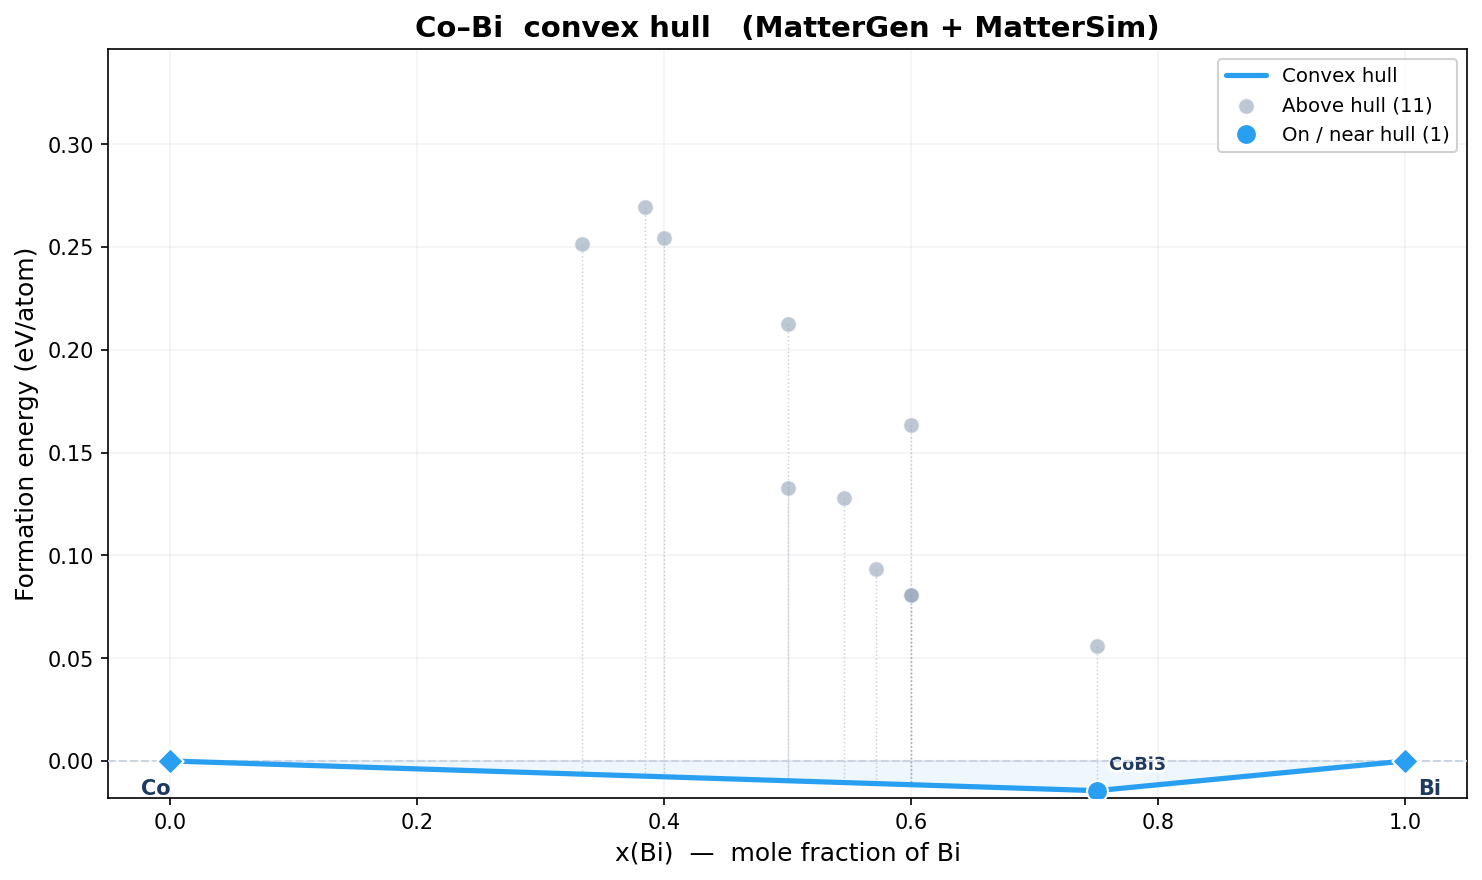

The table this chart was drawn from, first rows:
idx, formula, n_atoms, e_total_eV, e_per_atom_eV, fmax_eV_A, volume_A3, status, x_B, e_form_eV_atom, e_above_hull_eV_atom, on_hull, dynamically_stable, min_freq_THz, Cv_300K_J_K_mol, free_energy_300K_kJ_mol, bulk_modulus_GPa, shear_modulus_GPa, youngs_modulus_GPa, poisson_ratio
0, Co3Bi2, 5, -27.31, -5.461, 0.01303, 86.4, converged, 0.4, 0.2543, 0.262, False, , , , , , , , 
1, Co5Bi6, 11, -56.24, -5.112, 0.01889, 257.4, converged, 0.5455, 0.1278, 0.1383, False, , , , , , , , 
2, CoBi, 4, -20.7, -5.176, 0.009345, 80.94, converged, 0.5, 0.2127, 0.2223, False, , , , , , , , 
3, CoBi, 12, -63.07, -5.256, 0.0187, 257.6, converged, 0.5, 0.1327, 0.1424, False, , , , , , , , 
4, CoBi3, 8, -36.13, -4.516, 0.01807, 219.2, converged, 0.75, 0.05581, 0.07026, False, , , , , -58.92, -21.8, 0.0, 0.0
5, Co3Bi4, 7, -35.44, -5.062, 0.008618, 149.7, converged, 0.5714, 0.09313, 0.1041, False, , , , , -79.73, -35.71, 0.0, 0.0
6, Co8Bi5, 13, -71.45, -5.496, 0.01844, 258.8, converged, 0.3846, 0.2693, 0.2767, False, , , , , , , , 
7, Co2Bi3, 5, -24.49, -4.899, 0.00687, 119, converged, 0.6, 0.1635, 0.1751, False, , , , , , , , 
8, CoBi3, 16, -73.39, -4.587, 0.01073, 432.9, converged, 0.75, -0.01445, 0.0, True, , , , , -61.35, -28.4, 0.0, 0.0
9, Co2Bi, 12, -68.18, -5.682, 0.0145, 191.7, converged, 0.3333, 0.2514, 0.2578, False, , , , , , , , 
10, Co2Bi3, 10, -49.82, -4.982, 0.01528, 220.3, converged, 0.6, 0.0806, 0.09216, False, , , , , -72.44, -34.31, 0.0, 0.0
11, Co2Bi3, 10, -49.81, -4.981, 0.01396, 219.8, converged, 0.6, 0.08067, 0.09223, False, , , , , -79.76, -36.53, 0.0, 0.0
